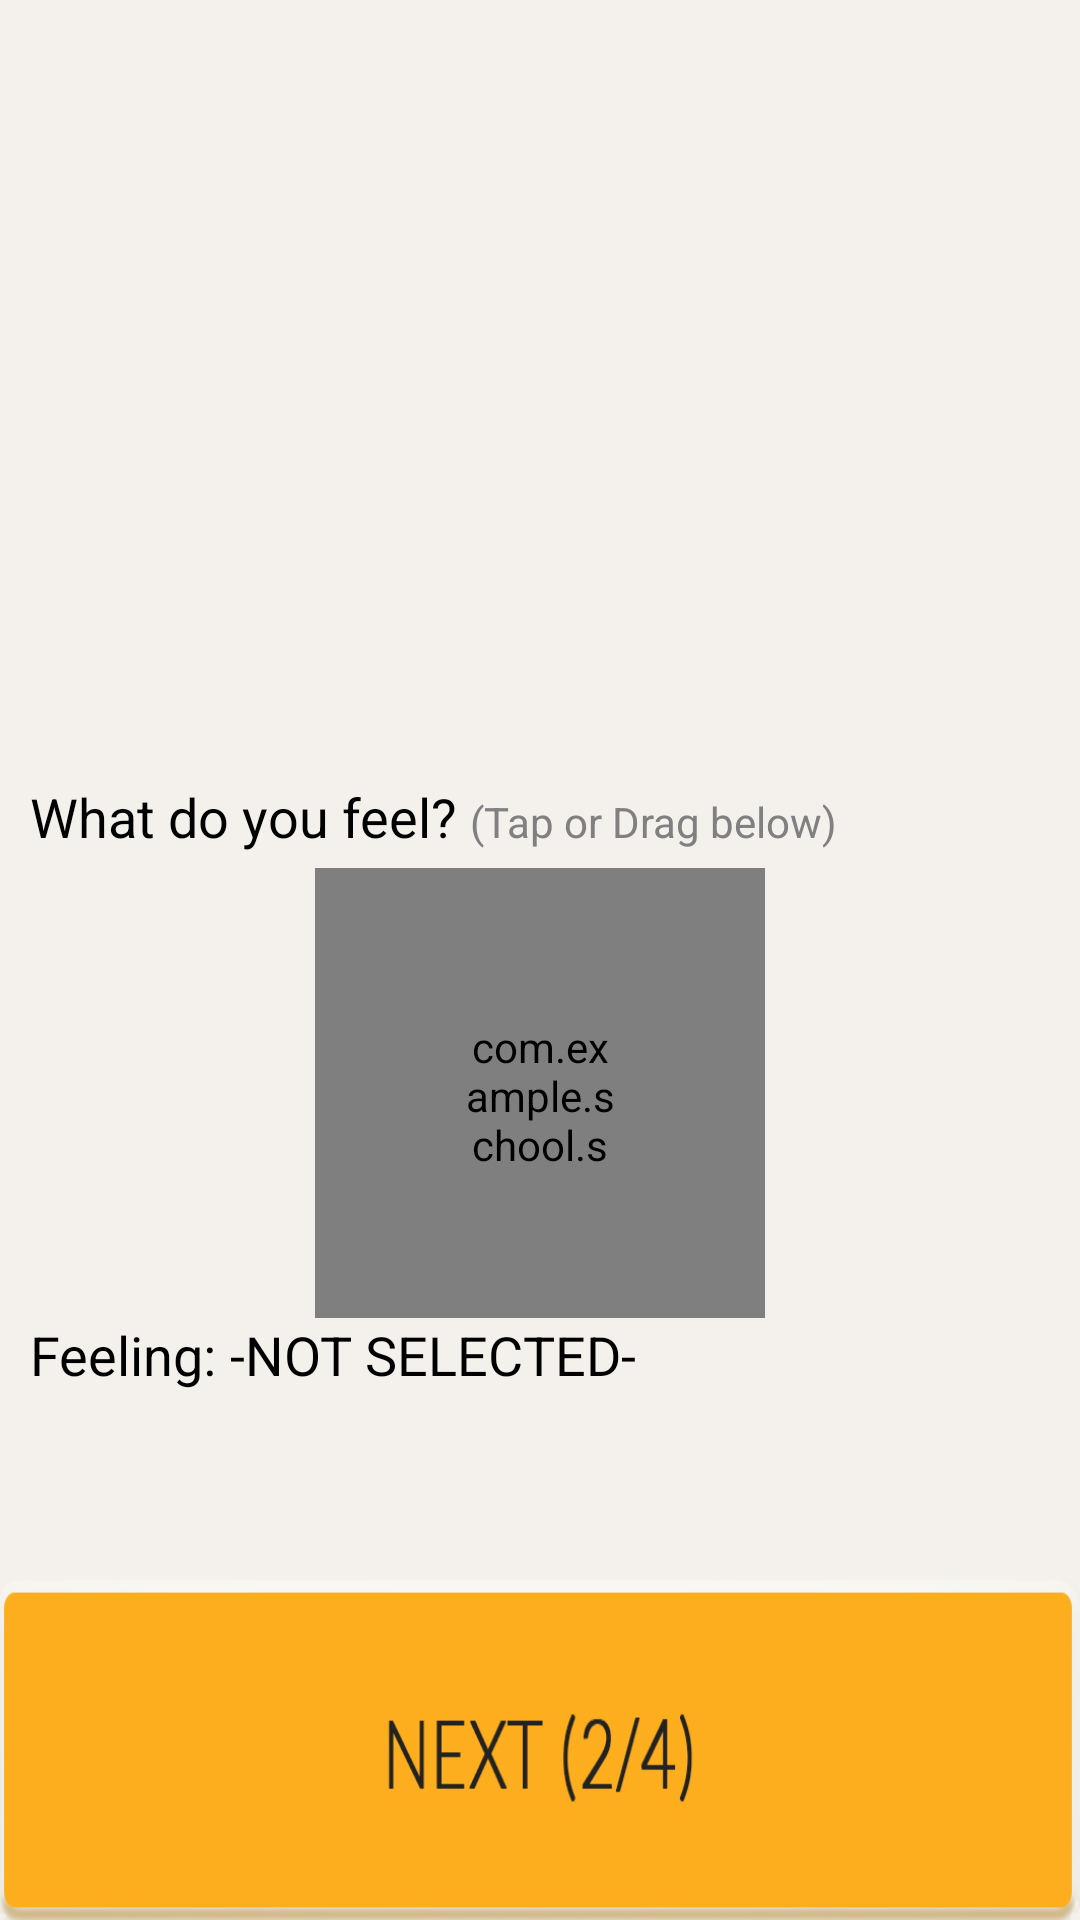

This screen was rendered from an Android layout file. Write that file and the resources it references.
<!-- AndroidManifest.xml: application theme android:Theme.Holo.Light.DarkActionBar -->
<!-- res/layout/activity_write_story2.xml -->
<LinearLayout xmlns:android="http://schemas.android.com/apk/res/android"
    xmlns:tools="http://schemas.android.com/tools" android:layout_width="match_parent"
    android:layout_height="match_parent"
    android:background="#f4f1ec"
    android:orientation="vertical"
    tools:context="com.example.school.silverproductivity.WriteStory2">

    <ImageView
    android:id="@+id/ivStoryPhoto2"
    android:layout_width="match_parent"
    android:layout_height="250dp"
    android:scaleType="centerCrop" />

    <LinearLayout
        android:layout_width="fill_parent"
        android:layout_height="wrap_content"
        android:paddingLeft="10dp"
        android:paddingRight="10dp"
        android:paddingTop="10dp"
        android:orientation="vertical"
        android:layout_weight="1">

        <LinearLayout
            android:layout_width="wrap_content"
            android:layout_height="wrap_content"
            android:orientation="horizontal"
            android:layout_marginBottom="5dp">

            <TextView
                android:text="What do you feel? "
                android:layout_width="wrap_content"
                android:layout_height="wrap_content"
                android:textAppearance="?android:attr/textAppearanceMedium" />

            <TextView
                android:text="(Tap or Drag below)"
                android:layout_width="wrap_content"
                android:layout_height="wrap_content"
                android:textColor="#808080"
                android:textAppearance="?android:attr/textAppearanceSmall" />

        </LinearLayout>

        <LinearLayout
            android:layout_width="150dp"
            android:layout_height="150dp"
            android:background="#E0E0E0"
            android:orientation="vertical"
            android:layout_gravity="center_horizontal" >

            <com.example.school.silverproductivity.TouchView
                android:id="@+id/myTouchView"
                android:layout_width="match_parent"
                android:layout_height="wrap_content"
                android:paddingLeft="50dp"
                android:paddingRight="50dp"
                android:paddingTop="50dp"
                android:paddingBottom="50dp" />

        </LinearLayout>

        <LinearLayout
            android:layout_width="wrap_content"
            android:layout_height="wrap_content"
            android:orientation="horizontal" >

            <TextView
                android:text="Feeling: "
                android:layout_width="wrap_content"
                android:layout_height="wrap_content"
                android:textAppearance="?android:attr/textAppearanceMedium" />

            <TextView
                android:id="@+id/tvDisplayEmotion"
                android:text="-not selected-"
                android:layout_width="wrap_content"
                android:layout_height="wrap_content"
                android:textAppearance="?android:attr/textAppearanceMedium"
                android:textAllCaps="true" />

        </LinearLayout>


    </LinearLayout>

    <LinearLayout
        android:layout_width="fill_parent"
        android:layout_height="50dp"
        android:orientation="vertical"
        android:layout_weight="1"
        android:layout_gravity="center"
        android:gravity="bottom">

        <Button
            android:id="@+id/bNext2"
            android:layout_width="fill_parent"
            android:layout_height="25dp"
            android:layout_weight="1"
            android:background="@drawable/next2btn" />

    </LinearLayout>

</LinearLayout>
<!-- resources referenced by this layout -->
<resources>
  <!-- drawable next2btn: png bitmap (drawable, 26297 bytes) -->
</resources>
